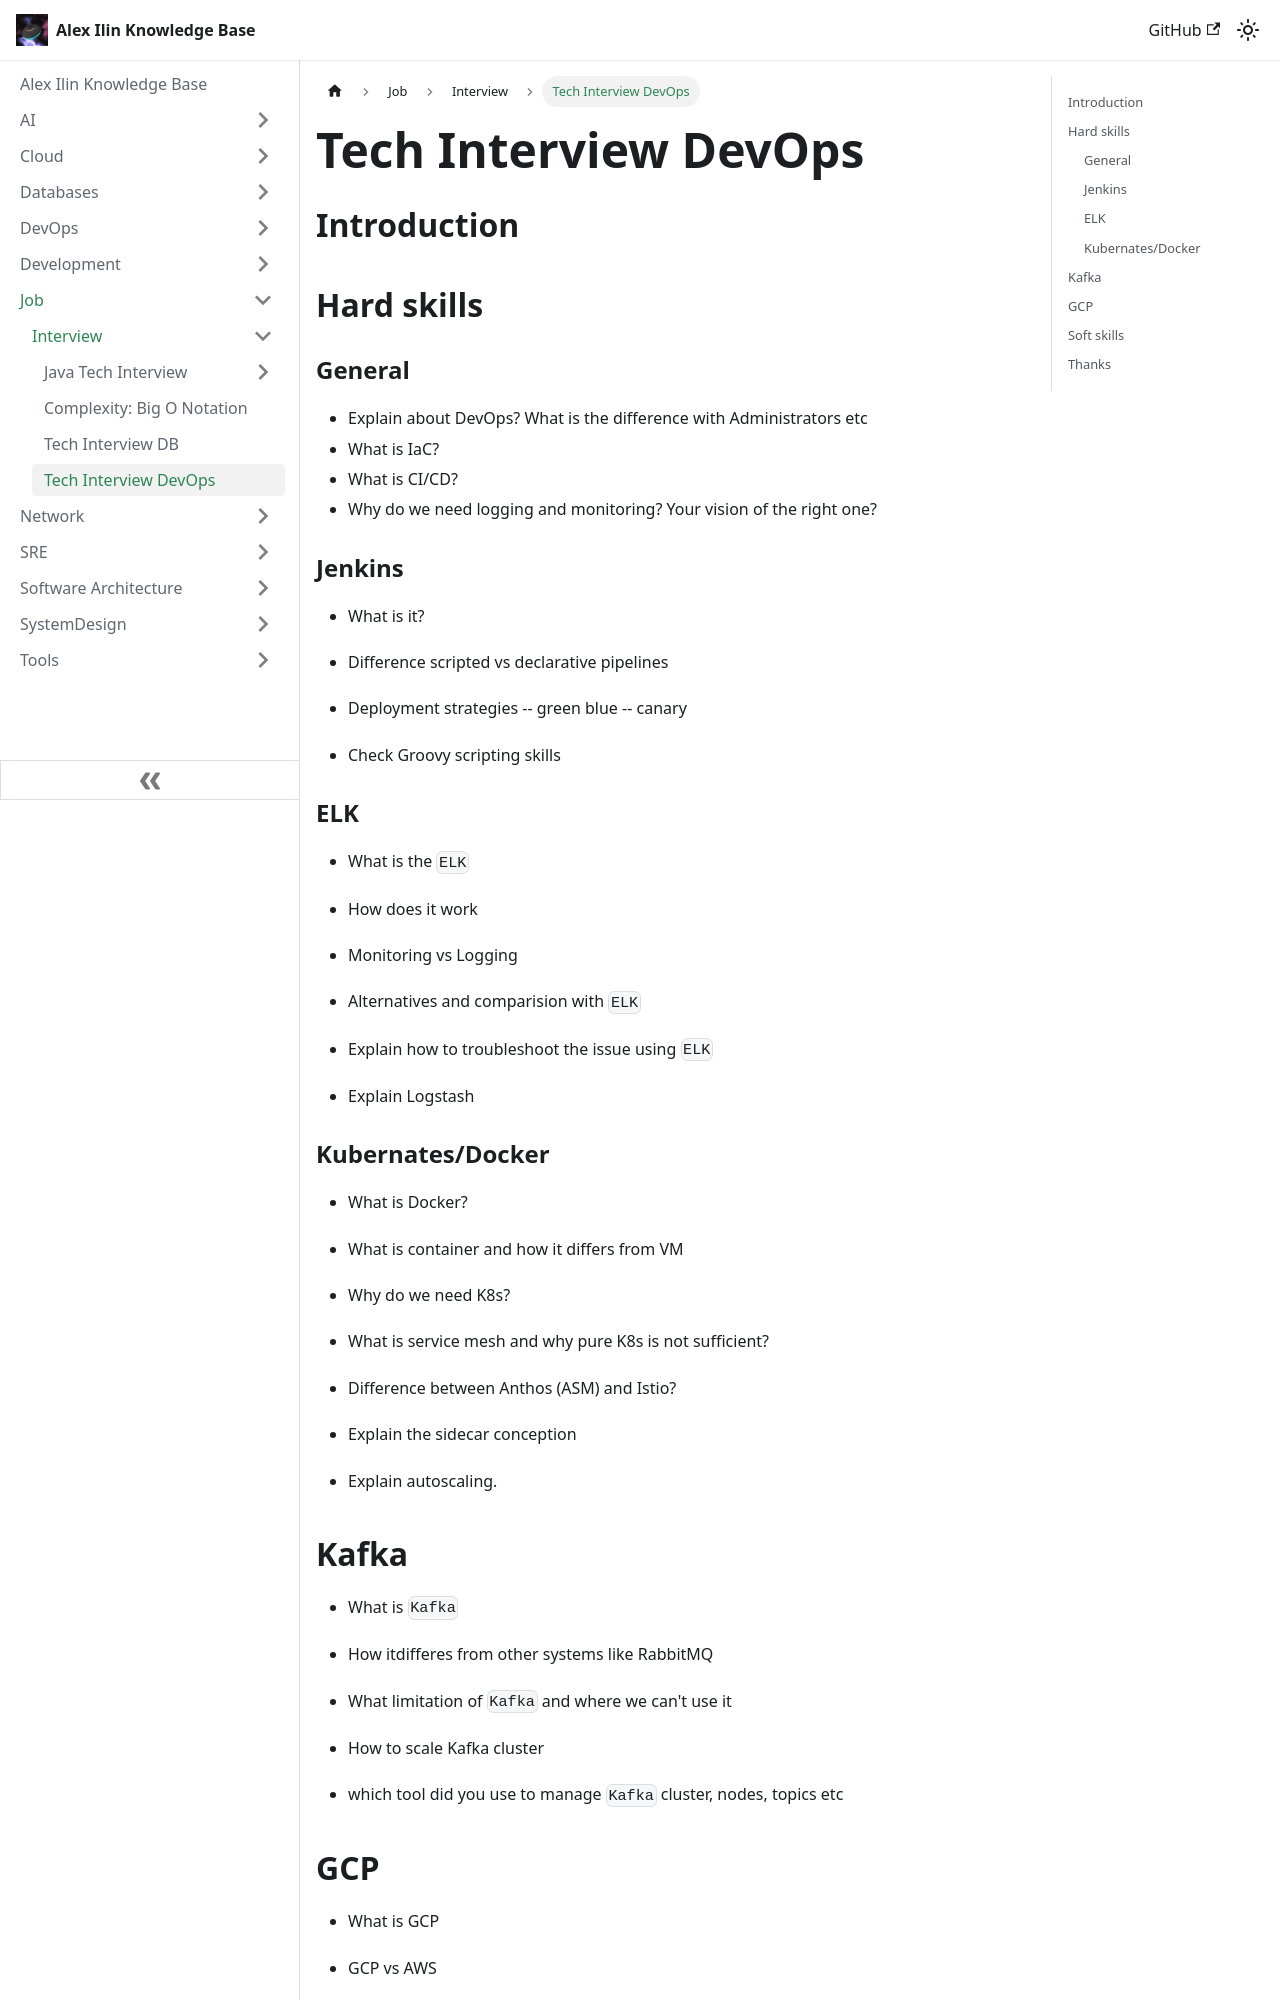

repository: engilyin/kb · page: Job/TechInterview/devops-tech-interview/index.html · generator: docusaurus

# Tech Interview DevOps


## Introduction


## Hard skills

### General

- Explain about DevOps? What is the difference with Administrators etc
- What is IaC?
- What is CI/CD?
- Why do we need logging and monitoring? Your vision of the right one?
 

### Jenkins

- What is it?

- Difference scripted vs declarative pipelines

- Deployment strategies
   -- green blue
   -- canary

- Check Groovy scripting skills

### ELK

- What is the `ELK`

- How does it work

- Monitoring vs Logging

- Alternatives and comparision with `ELK`

- Explain how to troubleshoot the issue using `ELK`

- Explain Logstash 


### Kubernates/Docker

- What is Docker?

- What is container and how it differs from VM

- Why do we need K8s?

- What is service mesh and why pure K8s is not sufficient?

- Difference between Anthos (ASM) and Istio?

- Explain the sidecar conception

- Explain autoscaling.
